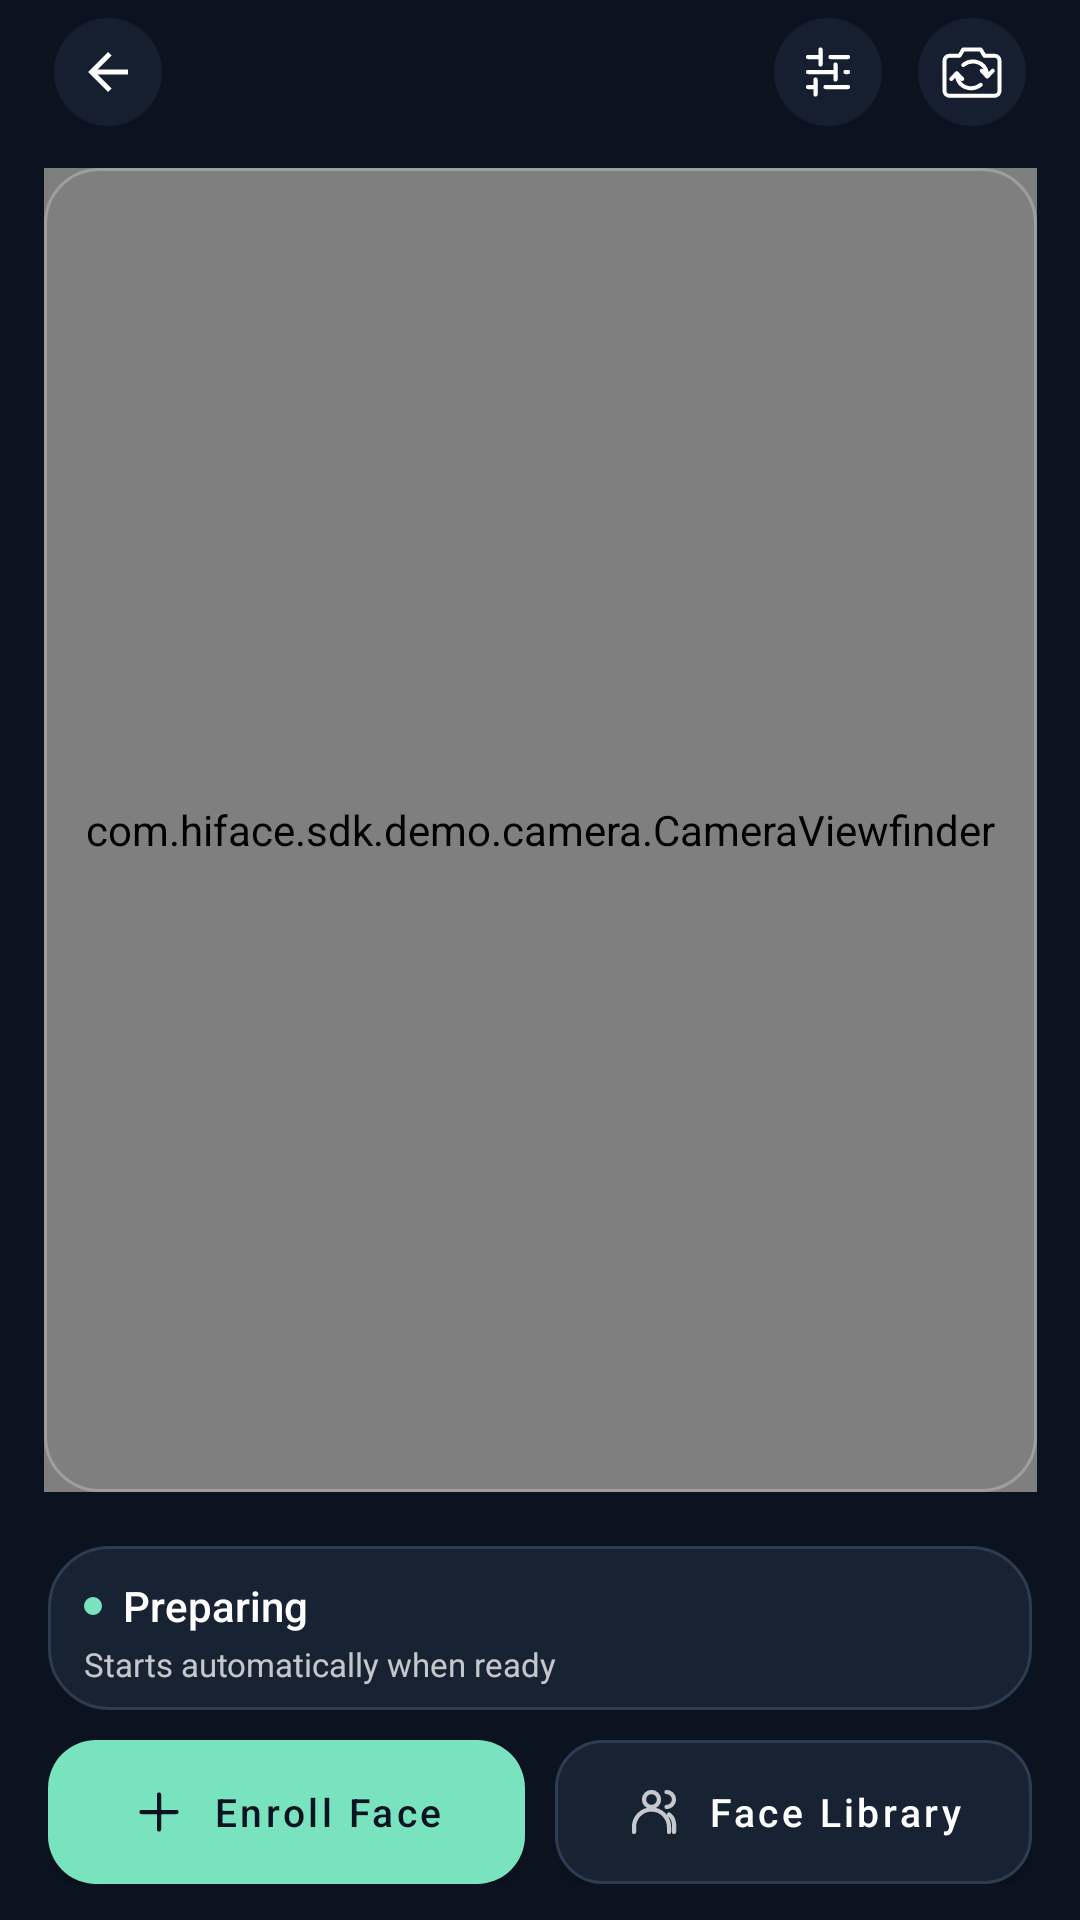

The Android layout XML behind this screen, and the referenced resources:
<!-- AndroidManifest.xml: activity theme Theme.HiFace.Search -->
<!-- res/layout/activity_face_search.xml -->
<LinearLayout xmlns:android="http://schemas.android.com/apk/res/android"
    android:layout_width="match_parent" android:layout_height="match_parent"
    android:orientation="vertical">
    <include layout="@layout/view_search_camera"
        android:layout_width="match_parent" android:layout_height="0dp" android:layout_weight="1"/>
    <LinearLayout android:layout_width="match_parent" android:layout_height="wrap_content"
        android:orientation="vertical" android:paddingStart="16dp" android:paddingEnd="16dp"
        android:paddingTop="10dp" android:paddingBottom="12dp">
        <include layout="@layout/view_search_status"/>
        <include layout="@layout/view_search_actions"/>
    </LinearLayout>
</LinearLayout>
<!-- res/layout/view_search_camera.xml (included above) -->
<?xml version="1.0" encoding="utf-8"?>
<androidx.constraintlayout.widget.ConstraintLayout xmlns:android="http://schemas.android.com/apk/res/android"
    xmlns:app="http://schemas.android.com/apk/res-auto"
    android:layout_width="match_parent" android:layout_height="match_parent"
    android:background="@color/search_background">
    <LinearLayout android:id="@+id/searchCameraToolbar"
        android:layout_width="0dp" android:layout_height="48dp"
        android:layout_marginStart="12dp" android:layout_marginEnd="12dp" android:gravity="center_vertical"
        app:layout_constraintTop_toTopOf="parent" app:layout_constraintStart_toStartOf="parent"
        app:layout_constraintEnd_toEndOf="parent">
        <ImageButton android:id="@+id/searchBack" style="@style/Widget.HiFace.Search.CameraIcon"
            android:src="@drawable/ic_navigation_back" android:contentDescription="@string/search_back"/>
        <Space android:layout_width="0dp" android:layout_height="0dp" android:layout_weight="1"/>
        <ImageButton android:id="@+id/searchSettings" style="@style/Widget.HiFace.Search.CameraIcon"
            android:src="@drawable/ic_search_settings" android:contentDescription="@string/search_settings"/>
        <ImageButton android:id="@+id/searchSwitch" style="@style/Widget.HiFace.Search.CameraIcon"
            android:src="@drawable/ic_camera_switch" android:contentDescription="@string/switch_camera"/>
    </LinearLayout>

    <com.hiface.sdk.demo.camera.CameraViewfinder
        android:id="@+id/searchViewfinder"
        style="@style/Widget.HiFace.CameraViewfinder"
        app:layout_constraintTop_toBottomOf="@id/searchCameraToolbar"
        app:layout_constraintBottom_toBottomOf="parent"
        app:layout_constraintStart_toStartOf="parent"
        app:layout_constraintEnd_toEndOf="parent"
        app:layout_constraintDimensionRatio="@string/camera_viewfinder_ratio">
        <androidx.fragment.app.FragmentContainerView android:id="@+id/searchCamera"
            android:name="com.hiface.sdk.demo.camera.CameraPreviewFragment"
            android:layout_width="match_parent" android:layout_height="match_parent"/>
        <com.hiface.sdk.demo.search.FaceSearchOverlayView android:id="@+id/searchOverlay"
            android:layout_width="match_parent" android:layout_height="match_parent"/>
        <TextView android:id="@+id/searchPeopleHint" android:layout_width="wrap_content"
            android:layout_height="wrap_content" android:layout_gravity="bottom|start"
            android:layout_margin="12dp" android:paddingStart="10dp" android:paddingEnd="10dp"
            android:paddingTop="8dp" android:paddingBottom="8dp"
            android:background="@drawable/bg_search_pill" android:textColor="@android:color/white"
            android:textSize="11sp" android:maxLines="2" android:visibility="gone"/>
    </com.hiface.sdk.demo.camera.CameraViewfinder>
</androidx.constraintlayout.widget.ConstraintLayout>
<!-- res/layout/view_search_status.xml (included above) -->
<LinearLayout xmlns:android="http://schemas.android.com/apk/res/android"
    android:layout_width="match_parent" android:layout_height="wrap_content"
    android:orientation="vertical" android:background="@drawable/bg_search_card"
    android:paddingStart="12dp" android:paddingEnd="12dp" android:paddingTop="8dp" android:paddingBottom="8dp">
    <LinearLayout android:layout_width="match_parent" android:layout_height="24dp" android:gravity="center_vertical">
        <View android:id="@+id/searchStateDot" android:layout_width="6dp" android:layout_height="6dp"
            android:background="@drawable/bg_search_dot"/>
        <TextView android:id="@+id/searchStatus" android:layout_width="0dp"
            android:layout_height="wrap_content" android:layout_weight="1" android:layout_marginStart="7dp"
            android:textColor="@android:color/white" android:fontFamily="sans-serif-medium"
            android:textSize="14sp" android:maxLines="1" android:ellipsize="end"
            android:text="@string/search_ui_preparing"/>
    </LinearLayout>
    <TextView android:id="@+id/searchGuidance" android:layout_width="match_parent"
        android:layout_height="wrap_content" android:minLines="1" android:maxLines="2"
        android:ellipsize="end" android:text="@string/search_ui_preparing_hint"
        android:textColor="@color/text_on_dark_secondary" android:textSize="11sp"/>
    <com.google.android.material.button.MaterialButton android:id="@+id/searchRetry"
        style="@style/Widget.MaterialComponents.Button.TextButton"
        android:layout_width="wrap_content" android:layout_height="48dp"
        android:layout_gravity="end" android:text="@string/search_ui_retry_short"
        android:textSize="12sp" android:textAllCaps="false" android:visibility="gone"/>
</LinearLayout>
<!-- res/layout/view_search_actions.xml (included above) -->
<LinearLayout xmlns:android="http://schemas.android.com/apk/res/android"
    xmlns:app="http://schemas.android.com/apk/res-auto"
    android:layout_width="match_parent" android:layout_height="wrap_content"
    android:paddingTop="10dp">
    <com.google.android.material.button.MaterialButton android:id="@+id/searchEnroll"
        style="@style/Widget.HiFace.Search.Primary" android:layout_width="0dp"
        android:layout_height="48dp" android:minHeight="48dp" android:layout_weight="1"
        android:layout_marginEnd="5dp" android:text="@string/search_ui_enroll"
        android:textSize="13sp" app:icon="@drawable/ic_search_add"/>
    <com.google.android.material.button.MaterialButton android:id="@+id/searchManage"
        style="@style/Widget.HiFace.Search.Secondary" android:layout_width="0dp"
        android:layout_height="48dp" android:minHeight="48dp" android:layout_weight="1"
        android:layout_marginStart="5dp" android:text="@string/search_manage"
        android:textSize="13sp" app:icon="@drawable/ic_search_library"/>
</LinearLayout>
<!-- resources referenced by this layout -->
<resources>
  <color name="search_background">#0C1320</color>
  <color name="text_on_dark_secondary">#BFFFFFFF</color>
  <!-- drawable bg_search_card (drawable) -->
  <shape xmlns:android="http://schemas.android.com/apk/res/android" android:shape="rectangle"><solid android:color="@color/search_surface"/><corners android:radius="20dp"/><stroke android:width="1dp" android:color="@color/search_border"/></shape>
  <!-- drawable bg_search_dot (drawable) -->
  <shape xmlns:android="http://schemas.android.com/apk/res/android" android:shape="oval"><solid android:color="@color/search_accent"/><size android:width="8dp" android:height="8dp"/></shape>
  <!-- drawable bg_search_pill (drawable) -->
  <shape xmlns:android="http://schemas.android.com/apk/res/android" android:shape="rectangle"><solid android:color="@color/overlay_dark"/><corners android:radius="12dp"/></shape>
  <!-- drawable ic_navigation_back (drawable) -->
  <vector xmlns:android="http://schemas.android.com/apk/res/android"
      android:width="24dp"
      android:height="24dp"
      android:viewportWidth="24"
      android:viewportHeight="24">
      <path
          android:fillColor="@android:color/white"
          android:pathData="M20,11H7.83l5.59,-5.59L12,4l-8,8 8,8 1.42,-1.41L7.83,13H20v-2z" />
  </vector>
  <string name="camera_viewfinder_ratio" translatable="false">3:4</string>
  <string name="search_back">Back</string>
  <string name="search_manage">Face Library</string>
  <string name="search_settings">Search Settings</string>
  <string name="search_ui_enroll">Enroll Face</string>
  <string name="search_ui_preparing">Preparing</string>
  <string name="search_ui_preparing_hint">Starts automatically when ready</string>
  <string name="search_ui_retry_short">Retry</string>
  <string name="switch_camera">Switch camera</string>
  <style name="Widget.HiFace.Search.CameraIcon" parent="Widget.HiFace.Search.Icon">
          
          <item name="android:background">@drawable/bg_search_camera_control</item>
          <item name="android:padding">14dp</item>
          <item name="android:tint">@android:color/white</item>
      </style>
  <style name="Theme.HiFace.Search" parent="Theme.HiFace.Search.Base" />
  <color name="search_surface">#172233</color>
  <color name="search_border">#2D3C51</color>
  <color name="search_accent">#79E3C0</color>
  <color name="overlay_dark">#D9172233</color>
  <!-- drawable bg_live_viewfinder (drawable) -->
  <?xml version="1.0" encoding="utf-8"?>
  <shape xmlns:android="http://schemas.android.com/apk/res/android">
      <solid android:color="@android:color/black" />
      <corners android:radius="18dp" />
  </shape>
  <!-- drawable bg_live_viewfinder_outline (drawable) -->
  <?xml version="1.0" encoding="utf-8"?>
  <shape xmlns:android="http://schemas.android.com/apk/res/android">
      <solid android:color="@android:color/transparent" />
      <stroke android:width="1dp" android:color="@color/border_on_dark" />
      <corners android:radius="18dp" />
  </shape>
  <!-- drawable bg_search_camera_control (drawable) -->
  <inset xmlns:android="http://schemas.android.com/apk/res/android" android:inset="6dp">
      <ripple android:color="@color/surface_on_dark">
          <item>
              <shape android:shape="oval">
                  <solid android:color="@color/overlay_dark"/>
              </shape>
          </item>
      </ripple>
  </inset>
  <color name="border_on_dark">#3DFFFFFF</color>
  <!-- drawable bg_search_icon (drawable) -->
  <ripple xmlns:android="http://schemas.android.com/apk/res/android" android:color="@color/surface_on_dark"><item><shape android:shape="oval"><solid android:color="@color/search_surface"/></shape></item></ripple>
  <color name="surface_on_dark">#26FFFFFF</color>
  <color name="search_error_color">#FF9696</color>
  <style name="ShapeAppearance.HiFace.Search.Dialog" parent="ShapeAppearance.MaterialComponents.MediumComponent">
          <item name="cornerSize">24dp</item>
      </style>
</resources>
